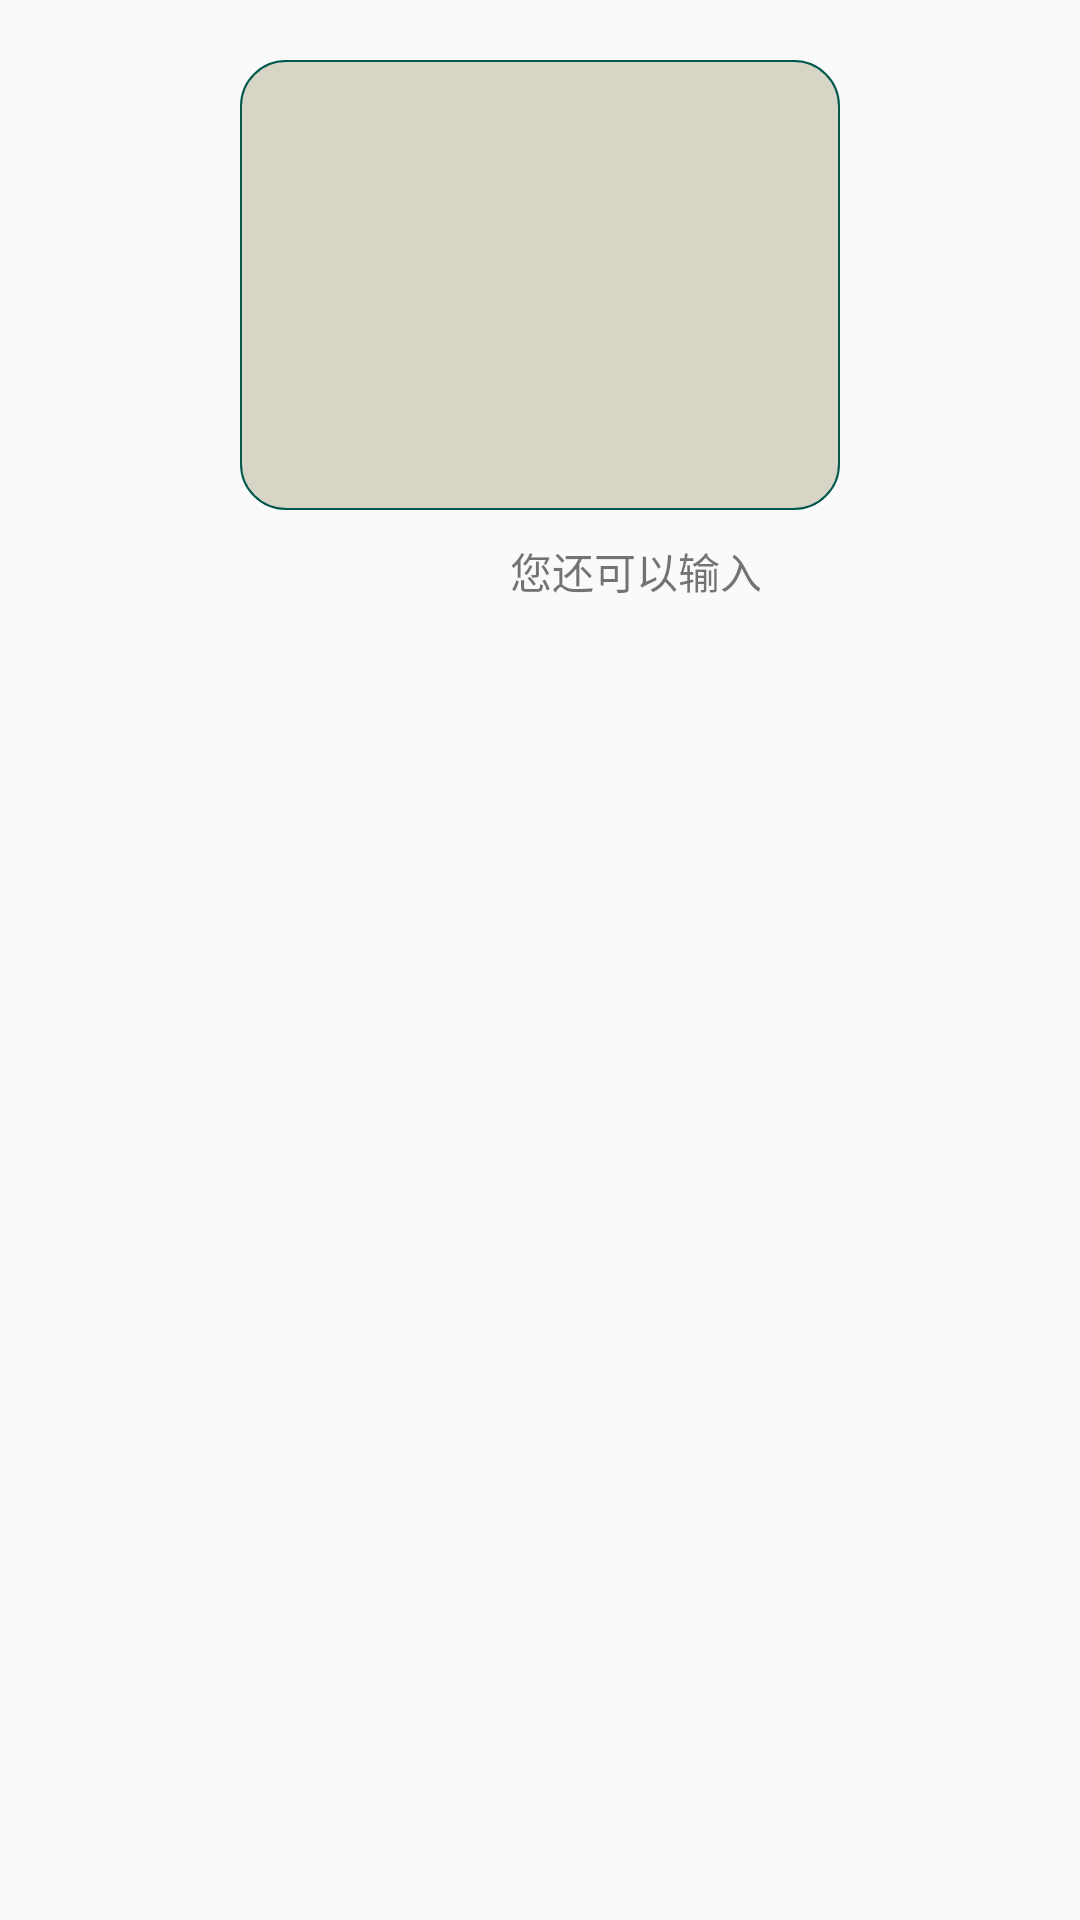

This screen was rendered from an Android layout file. Write that file and the resources it references.
<!-- AndroidManifest.xml: application theme AppTheme -->
<!-- res/layout/activity_my_major_amend.xml -->
<?xml version="1.0" encoding="utf-8"?>
<LinearLayout xmlns:android="http://schemas.android.com/apk/res/android"
    android:orientation="vertical" android:layout_width="match_parent"
    android:layout_height="match_parent"
    android:layout_margin="20dp">
    <LinearLayout
        android:layout_width="match_parent"
        android:layout_height="200dp"
        android:layout_margin="20dp"
        android:orientation="vertical">

        <EditText
            android:layout_gravity="center_horizontal"
            android:id="@+id/editText"
            android:layout_width="200dp"
            android:maxLines="5"
            android:maxLength="150"
            android:layout_height="150dp"
            android:gravity="start"
            android:background="@drawable/textview_border"
            />

        <TextView
            android:layout_marginTop="10dp"
            android:layout_marginLeft="150dp"
            android:id="@+id/textView_show"
            android:layout_width="fill_parent"
            android:layout_height="wrap_content"
            android:text="您还可以输入"
            />
    </LinearLayout>

</LinearLayout>
<!-- resources referenced by this layout -->
<resources>
  <!-- drawable textview_border (drawable) -->
  <?xml version="1.0" encoding="utf-8"?>
  <shape xmlns:android="http://schemas.android.com/apk/res/android">
      <solid android:color="#42b942" />
  
      
      <corners android:radius="15dp" />
  
      
      <padding
          android:left="5dp"
          android:top="5dp"
          android:right="5dp"
          android:bottom="5dp" />
  
      
      <solid android:color="@android:color/white" />
  
      
      <stroke
          android:width="0.5dp"
          android:color="@color/colorPrimaryDark" />
  
      
      <gradient
          android:angle="270"
          android:endColor="#FFFF00"
          android:startColor="#13C7AF" />
  
  
      
      <solid android:color="#d6d5c6" />
  </shape>
  <style name="AppTheme" parent="Theme.AppCompat.Light.NoActionBar">
          
          <item name="colorPrimary">@color/colorPrimary</item>
          <item name="colorPrimaryDark">@color/colorPrimaryDark</item>
          <item name="colorAccent">@color/colorAccent</item>
      </style>
  <color name="colorPrimaryDark">#00574B</color>
  <color name="colorPrimary">#008577</color>
  <color name="colorAccent">#D81B60</color>
</resources>
